3-way image classification set "LumbarSpinalStenosis" from GitHub (HitikaGhanani/Lumbar-Spine-Analysis); label vocabulary: herniated disc, no stenosis, thecal sac.

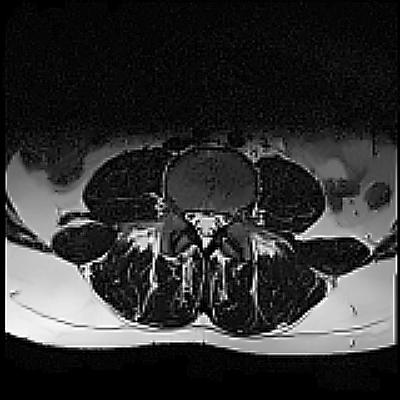
Label: no stenosis

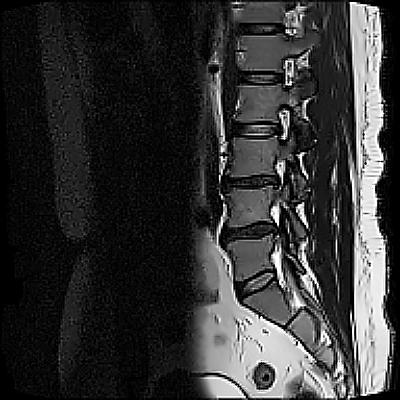
Label: no stenosis

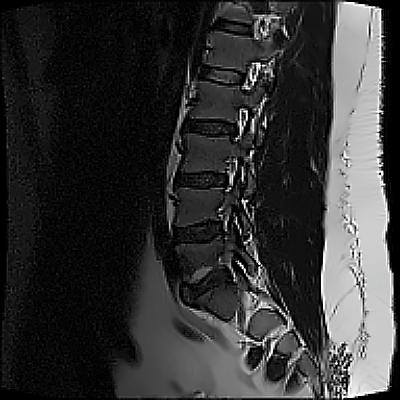
Label: thecal sac

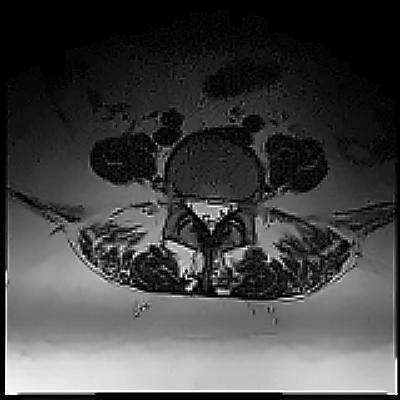
Label: herniated disc

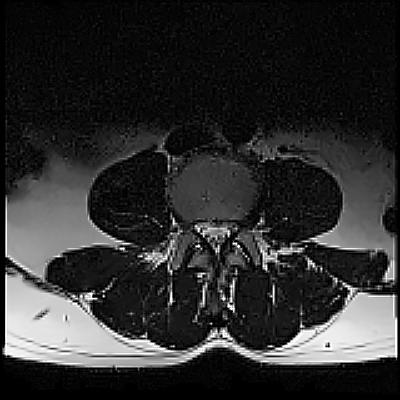
Label: thecal sac

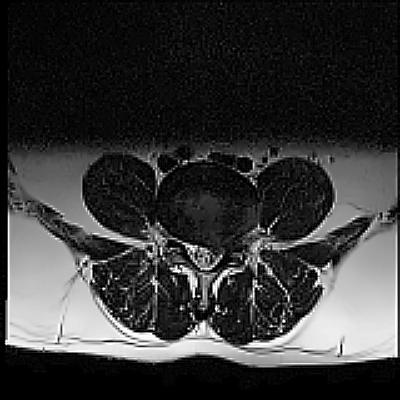
Label: herniated disc
